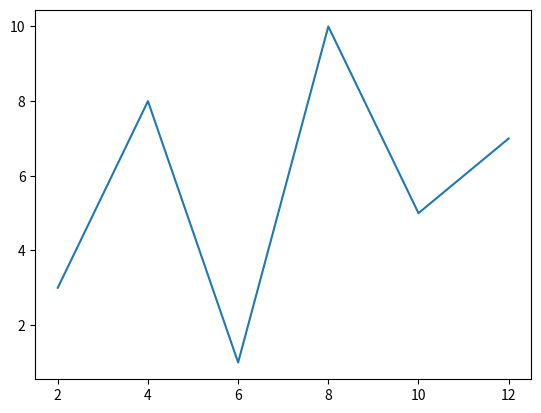

Python code for this plot:
"""
What is Matplotlib?
Matplotlib is a low level graph plotting library in python that serves as a visualization utility.

Matplotlib was created by John D. Hunter.

Matplotlib is open source and we can use it freely.

Matplotlib is mostly written in python, a few segments are written in C, Objective-C and Javascript for Platform compatibility.
"""

import matplotlib

print(matplotlib.__version__)

print("---------------------------------Pyplot----------------------------------")

"""
Matplotlib Pyplot
Pyplot
Most of the Matplotlib utilities lies under the pyplot submodule, and are usually imported under the plt alias:

import matplotlib.pyplot as plt
Now the Pyplot package can be referred to as plt.

Example
Draw a line in a diagram from position (0,0) to position (6,250):
"""

import matplotlib.pyplot as plt
import numpy as np

# xpoints = np.array([0, 60])
# ypoints = np.array([0, 200])

# plt.plot(xpoints, ypoints)
# plt.show()

print("---------------------------------Plotting----------------------------------")

"""
Plotting x and y points
The plot() function is used to draw points (markers) in a diagram.

By default, the plot() function draws a line from point to point.

The function takes parameters for specifying points in the diagram.

Parameter 1 is an array containing the points on the x-axis.

Parameter 2 is an array containing the points on the y-axis.

If we need to plot a line from (1, 3) to (8, 10), we have to pass two arrays [1, 8] and [3, 10] to the plot function.
Example
Draw a line in a diagram from position (1, 3) to position (8, 10):
"""

# xpoints = np.array([1, 8])
# ypoints = np.array([3, 10])

# plt.plot(xpoints, ypoints)
# plt.show()

"""
The x-axis is the horizontal axis.

The y-axis is the vertical axis.
"""

"""
Plotting Without Line
To plot only the markers, you can use shortcut string notation parameter 'o', which means 'rings'.

Example
Draw two points in the diagram, one at position (1, 3) and one in position (8, 10):
"""

# xpoints = np.array([4, 8])
# ypoints = np.array([4, 10])

# plt.plot(xpoints, ypoints, 'o')
# plt.show()

"""
Multiple Points
You can plot as many points as you like, just make sure you have the same number of points in both axis.

Example
Draw a line in a diagram from position (1, 3) to (2, 8) then to (6, 1) and finally to position (8, 10):
"""

# xpoints = np.array([1, 2, 6, 8])
# ypoints = np.array([3, 8, 1, 10])

# plt.plot(xpoints, ypoints)
# plt.show()

"""
Default X-Points
If we do not specify the points on the x-axis, they will get the default values 0, 1, 2, 3 etc., depending on the length of the y-points.

So, if we take the same example as above, and leave out the x-points, the diagram will look like this:

Example
Plotting without x-points:
"""

xpoints = np.array([2, 4, 6, 8, 10, 12])
ypoints = np.array([3, 8, 1, 10, 5, 7])

plt.plot(xpoints, ypoints)
plt.show()
